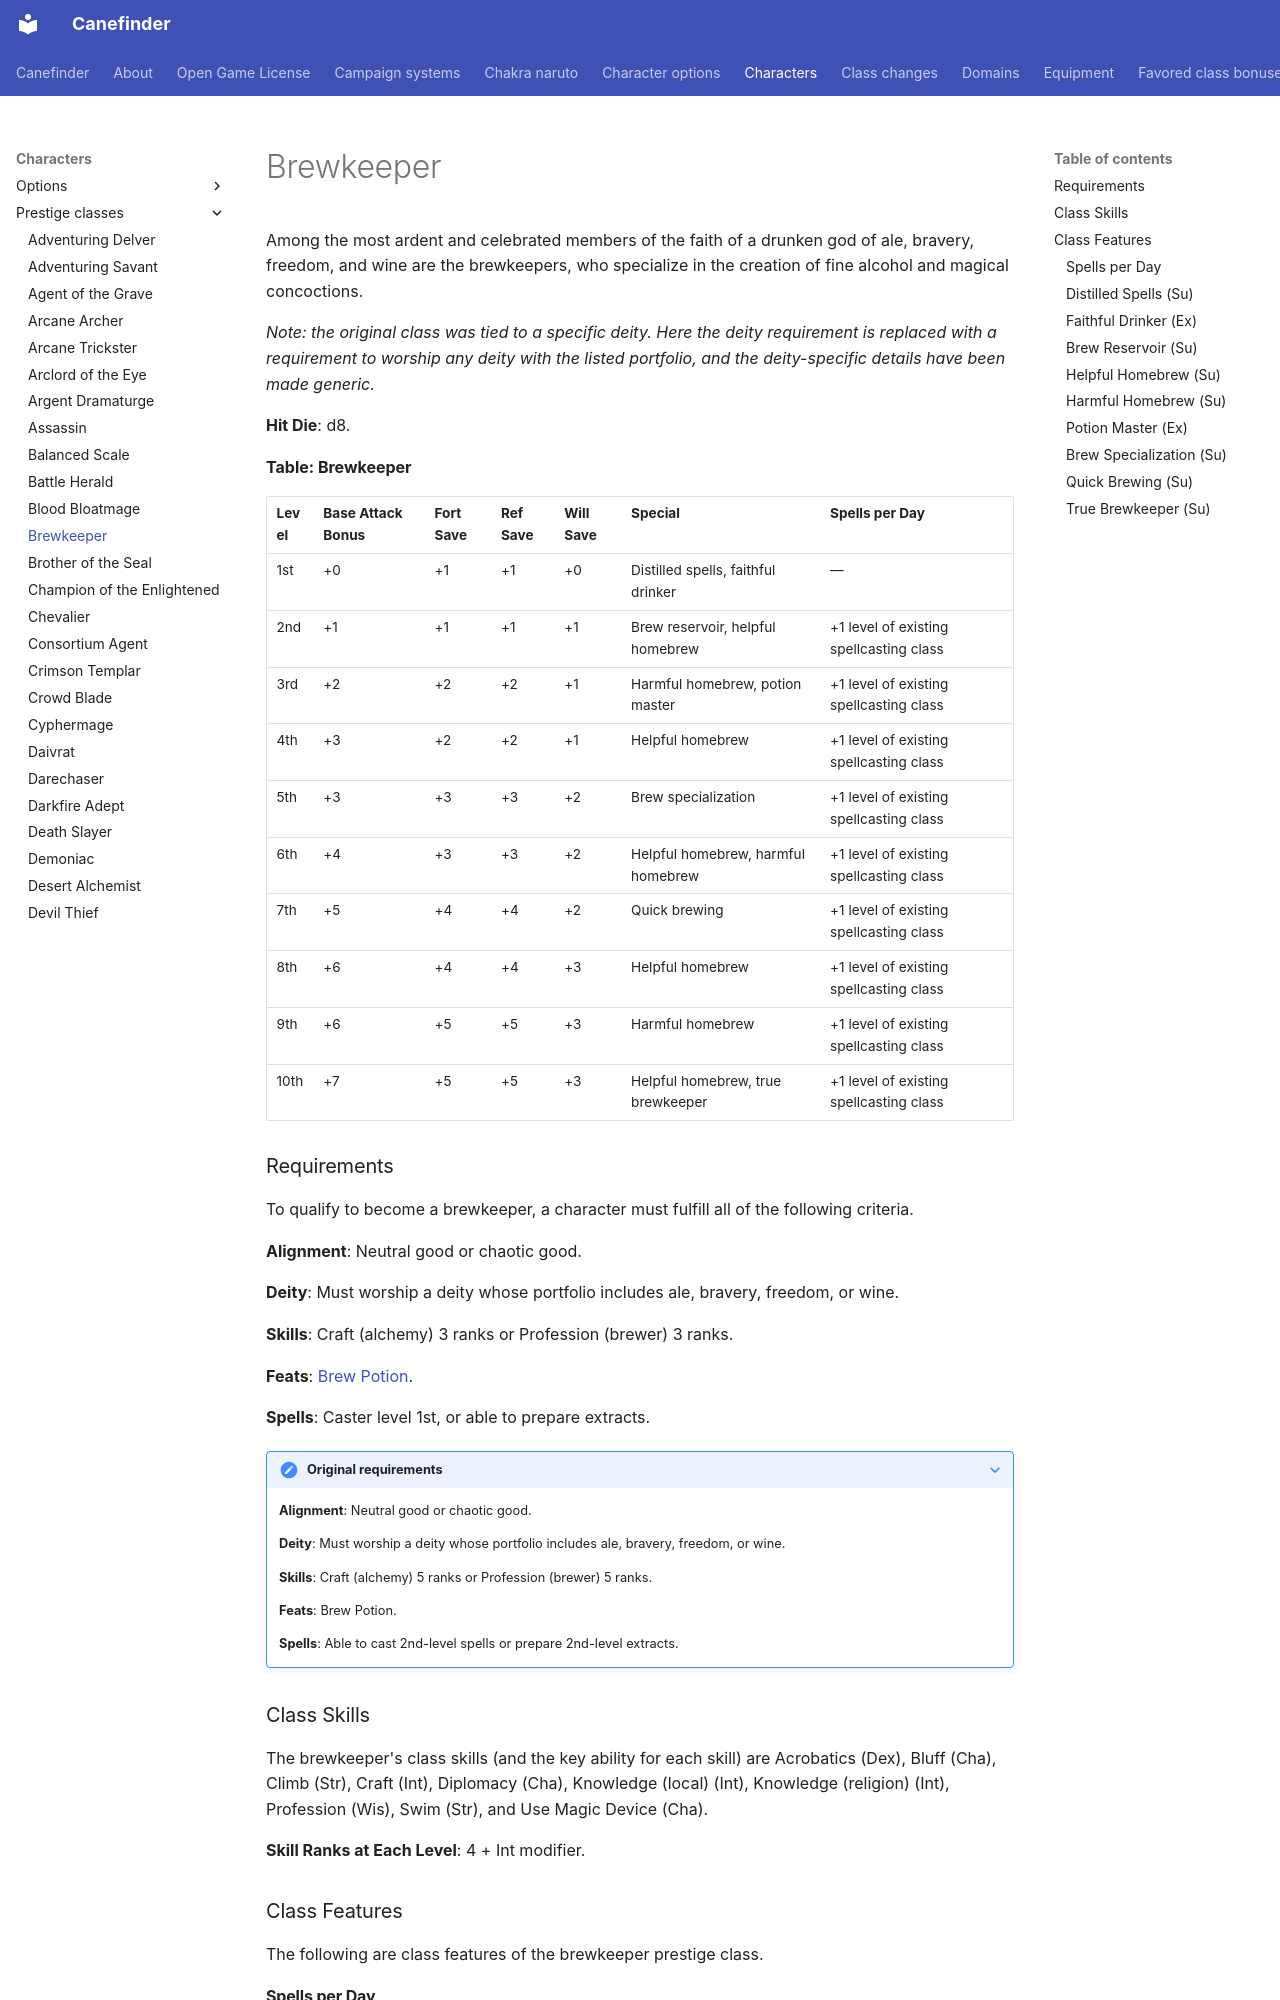

repository: canefinderhouserules/Canefinderhouserules · page: characters/prestige-classes/brewkeeper/index.html · generator: mkdocs

# Brewkeeper

Among the most ardent and celebrated members of the faith of a drunken god of ale, bravery, freedom, and wine are the brewkeepers, who specialize in the creation of fine alcohol and magical concoctions.

*Note: the original class was tied to a specific deity. Here the deity requirement is replaced with a requirement to worship any deity with the listed portfolio, and the deity-specific details have been made generic.*

**Hit Die**: d8.

**Table: Brewkeeper**

| Level | Base Attack Bonus | Fort Save | Ref Save | Will Save | Special | Spells per Day |
|---|---|---|---|---|---|---|
| 1st | +0 | +1 | +1 | +0 | Distilled spells, faithful drinker | — |
| 2nd | +1 | +1 | +1 | +1 | Brew reservoir, helpful homebrew | +1 level of existing spellcasting class |
| 3rd | +2 | +2 | +2 | +1 | Harmful homebrew, potion master | +1 level of existing spellcasting class |
| 4th | +3 | +2 | +2 | +1 | Helpful homebrew | +1 level of existing spellcasting class |
| 5th | +3 | +3 | +3 | +2 | Brew specialization | +1 level of existing spellcasting class |
| 6th | +4 | +3 | +3 | +2 | Helpful homebrew, harmful homebrew | +1 level of existing spellcasting class |
| 7th | +5 | +4 | +4 | +2 | Quick brewing | +1 level of existing spellcasting class |
| 8th | +6 | +4 | +4 | +3 | Helpful homebrew | +1 level of existing spellcasting class |
| 9th | +6 | +5 | +5 | +3 | Harmful homebrew | +1 level of existing spellcasting class |
| 10th | +7 | +5 | +5 | +3 | Helpful homebrew, true brewkeeper | +1 level of existing spellcasting class |

### Requirements

To qualify to become a brewkeeper, a character must fulfill all of the following criteria.

**Alignment**: Neutral good or chaotic good.

**Deity**: Must worship a deity whose portfolio includes ale, bravery, freedom, or wine.

**Skills**: Craft (alchemy) 3 ranks or Profession (brewer) 3 ranks.

**Feats**: [Brew Potion](../../rules/feats/brew-potion.md).

**Spells**: Caster level 1st, or able to prepare extracts.

??? note "Original requirements"

    **Alignment**: Neutral good or chaotic good.

    **Deity**: Must worship a deity whose portfolio includes ale, bravery, freedom, or wine.

    **Skills**: Craft (alchemy) 5 ranks or Profession (brewer) 5 ranks.

    **Feats**: Brew Potion.

    **Spells**: Able to cast 2nd-level spells or prepare 2nd-level extracts.

### Class Skills

The brewkeeper's class skills (and the key ability for each skill) are Acrobatics (Dex), Bluff (Cha), Climb (Str), Craft (Int), Diplomacy (Cha), Knowledge (local) (Int), Knowledge (religion) (Int), Profession (Wis), Swim (Str), and Use Magic Device (Cha).

**Skill Ranks at Each Level**: 4 + Int modifier.

### Class Features

The following are class features of the brewkeeper prestige class.

#### Spells per Day

A brewkeeper who has alchemist levels can choose alchemist as the class to enhance with this ability, increasing her alchemist extracts per day.

#### Distilled Spells (Su)

A brewkeeper can spend 1 minute distilling an extract or spell she has prepared or an unused spell slot into a draught. When she does so with an alchemist extract, the draught functions as if enhanced by the infusion discovery. Spells can be distilled only if they qualify to be created as a potion or oil from the spell but without the limitation of being a 3rd- or lower-level spell. Once a draught is created, it persists for up to 24 hours, even if it is no longer in the brewkeeper's possession. After this point, the draught becomes inert and the brewkeeper regains the use of that extract or spell slot (although she must still prepare that slot normally, as if she had cast the spell or used the extract from that slot during the day). As long as the draught remains potent, it continues to occupy one of the brewkeeper's daily extract or spell slots. A draught functions as a potion or oil, and can be used by any creature.

#### Faithful Drinker (Ex)

When a brewkeeper drinks a potion, elixir, mutagen, draught, or other magical beverage, the brewkeeper gains a +2 sacred bonus on Will saves for 1 round.
